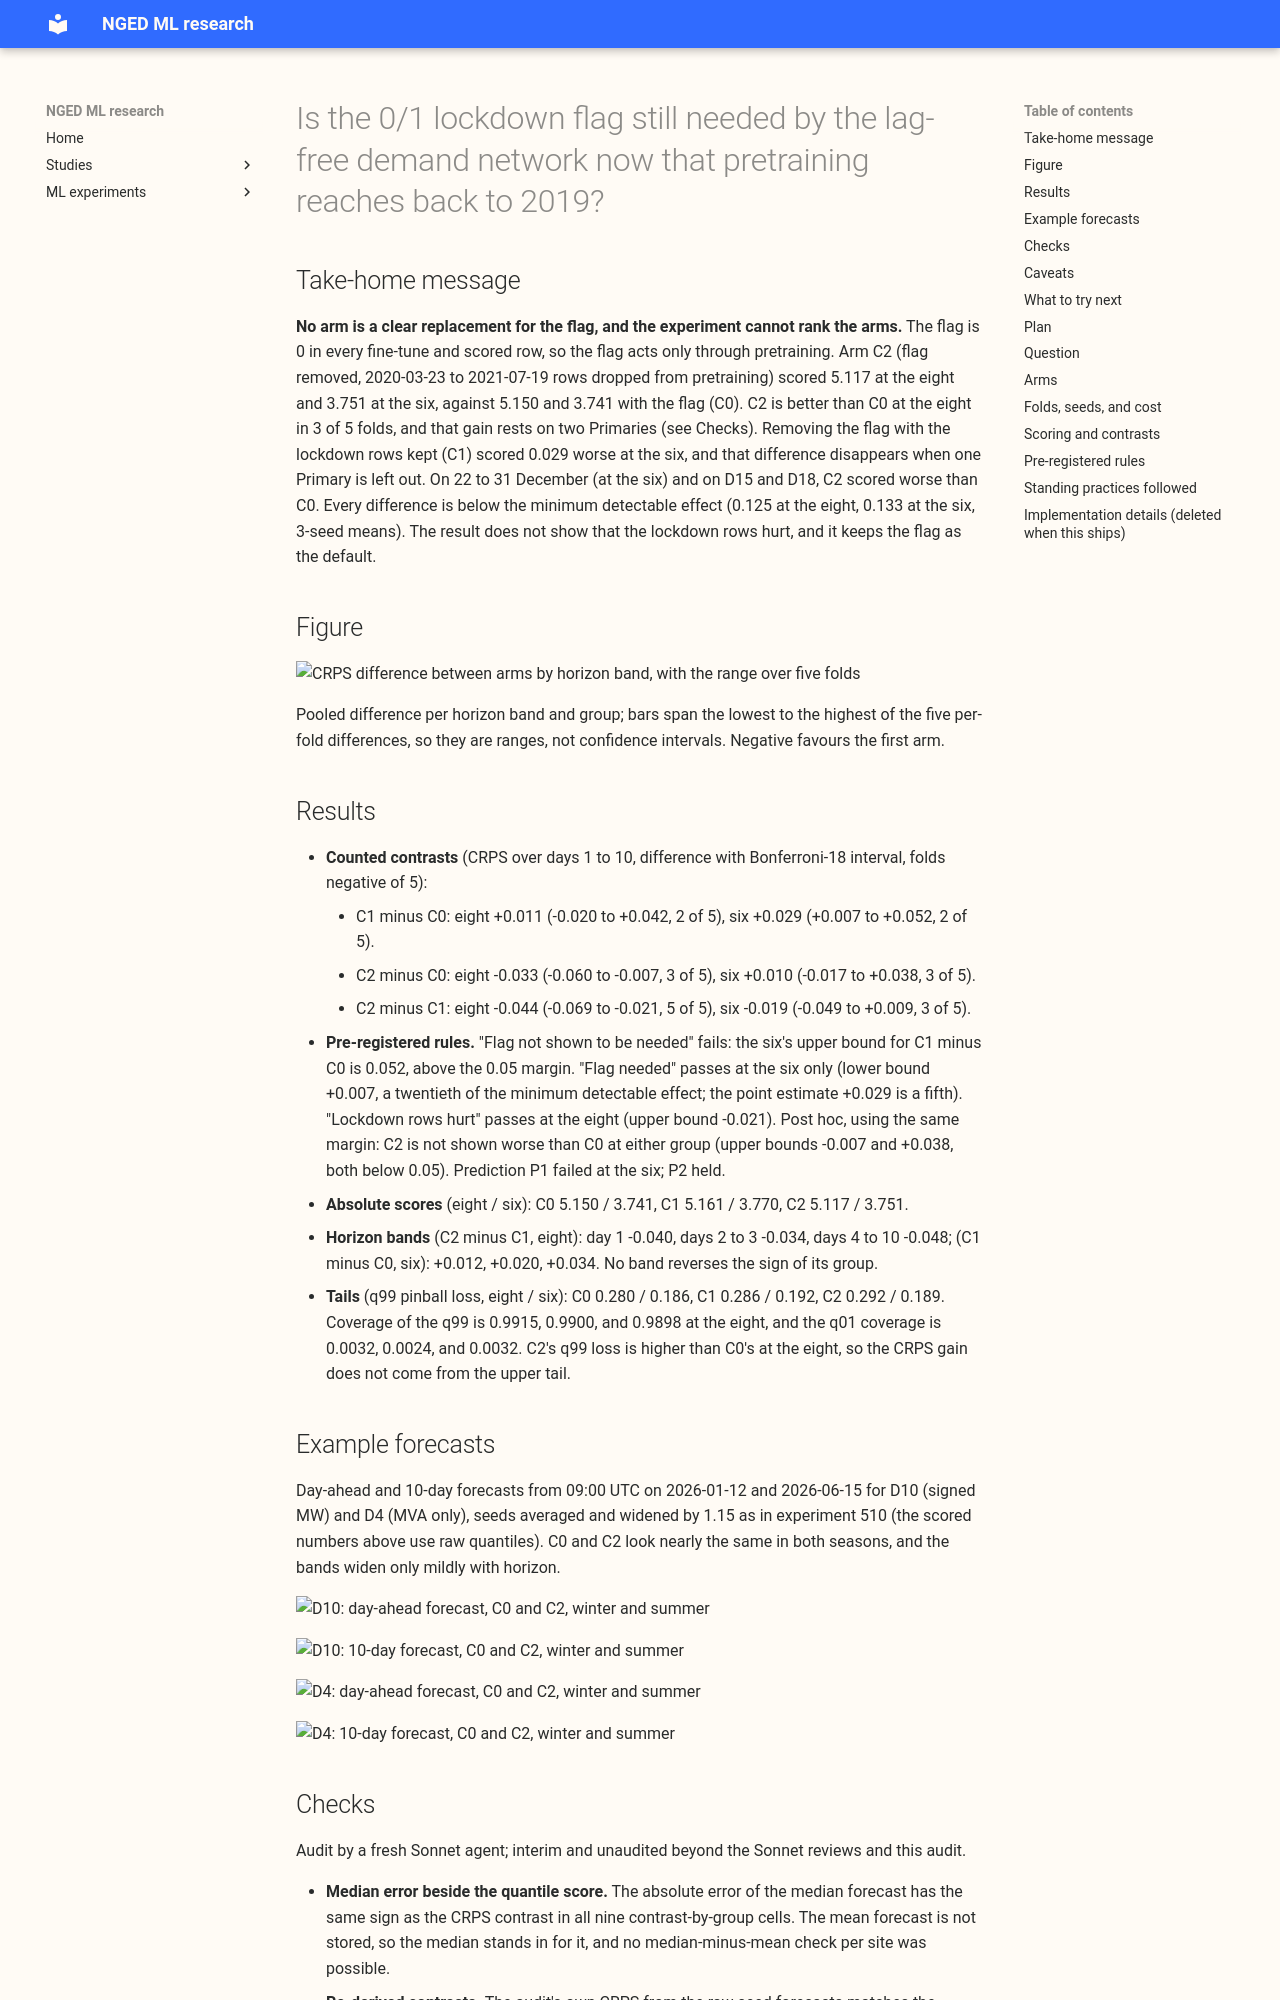

repository: openclimatefix/nged-ml-research · page: ml-experiments/00517-lagless-demand-network-lockdown-flag-removal/result/index.html · generator: mkdocs

---
id: "00517"
slug: lagless-demand-network-lockdown-flag-removal
title: >-
  Is the 0/1 lockdown flag still needed by the lag-free demand network now that pretraining reaches
  back to 2019?
theme: demand-inputs
also_relevant_to: []
status: finished
kind: other
protocol: demand-v2
size: >-
  medium. Stored: pretrained and fine-tuned lag-free networks and their raw quantile forecasts, under
  this experiment's private data folder only; every earlier experiment is read and never written.
  Serving path: not touched (this repository holds none). Degradation rule: not touched. Contract:
  not touched. Designs: one defensible design (three arms that differ in one column and one set of
  pretraining rows). Callers: this folder's scripts import experiments 397, 422, 428, 448, 510, and
  the `studies` evaluation code. One Sonnet code review before the first quoted number, one Sonnet
  results review, and one Sonnet write-up review.
hypothesis: >-
  The flag is 0 in every scored month and in every fine-tune row, so it can only matter through the
  pretraining rows from 2019-09, which hold the 2020-03-23 to 2021-07-19 lockdown. A lag-free network
  pretrained on those rows without the flag may fit them worse, or may be pulled off its normal
  behaviour by them. Dropping the lockdown rows may then help the network more than keeping the flag.
prediction: >-
  Written before any quoted score. P1: C1 (flag removed, rows kept) is not worse than C0 by more than
  the non-inferiority margin of 0.05 points of CRPS at either group. P2: C2 (flag removed, lockdown
  rows dropped) is no worse than C1, and better than C1 by 0.00 to 0.05 points. P1 fails if C1 minus
  C0 has an upper Bonferroni bound above 0.05 at a group. P2 fails if C2 minus C1 is positive at both
  groups.
decision_rule: >-
  See "Pre-registered rules". The flag is "not shown to be needed" if, at both groups, the upper
  Bonferroni bound of C1 minus C0 is below the margin of 0.05 points. It is "needed" if the lower
  Bonferroni bound of C1 minus C0 is above zero at a group. Otherwise the experiment cannot tell.
benchmark: >-
  C0 (the flag as in experiments 425, 448, 449, and 510, pretrained here with the same loop) for every
  contrast.
verdict: inconclusive
best_arm: >-
  At the eight MVA-only Primaries, C2 (flag column removed, lockdown rows dropped from pretraining):
  CRPS 5.117 points, against 5.150 for C0 (flag kept) and 5.161 for C1 (flag removed, rows kept). At
  the six signed-MW Primaries, C0: 3.741, against 3.751 for C2 and 3.770 for C1.
headline: >-
  With the lockdown rows kept, removing the flag cost 0.011 points at the eight (Bonferroni
  interval -0.020 to +0.042) and 0.029 at the six (+0.007 to +0.052). Dropping the lockdown rows as
  well scored 0.044 better than C1 at the eight (-0.069 to -0.021, better in all 5 folds) and 0.019
  better at the six (-0.049 to +0.009).
take_home_message: >-
  No arm is a clear replacement for the lockdown flag, and the experiment cannot rank the arms.
  Removing the flag while keeping the lockdown rows scored 0.029 points worse at the six signed-MW
  Primaries, and dropping the lockdown rows as well scored 0.033 points better than keeping the flag
  at the eight MVA-only Primaries, but leaving out one Primary at a time removes the first
  difference and weakens the second. Every difference is below the minimum detectable effect of
  0.12 to 0.13 points.
production_status: candidate
row_set_id: experiment_470_intersection_v1
metric: >-
  CRPS in points of effective capacity, q99 pinball loss, and CRPS by horizon band.
---

## Take-home message

**No arm is a clear replacement for the flag, and the experiment cannot rank the arms.** The flag
is 0 in every fine-tune and scored row, so the flag acts only through pretraining. Arm C2 (flag
removed, 2020-03-23 to 2021-07-19 rows dropped from pretraining) scored 5.117 at the eight and 3.751
at the six, against 5.150 and 3.741 with the flag (C0). C2 is better than C0 at the eight in 3 of 5
folds, and that gain rests on two Primaries (see Checks). Removing the flag with the lockdown rows
kept (C1) scored 0.029 worse at the six, and that difference disappears when one Primary is left
out. On 22 to 31 December (at the six) and on D15 and D18, C2 scored worse than C0. Every difference
is below the minimum detectable effect (0.125 at the eight, 0.133 at the six, 3-seed means). The
result does not show that the lockdown rows hurt, and it keeps the flag as the default.

## Figure

![CRPS difference between arms by horizon band, with the range over five folds](figure_1_horizon_bands.svg)

Pooled difference per horizon band and group; bars span the lowest to the highest of the five
per-fold differences, so they are ranges, not confidence intervals. Negative favours the first arm.
